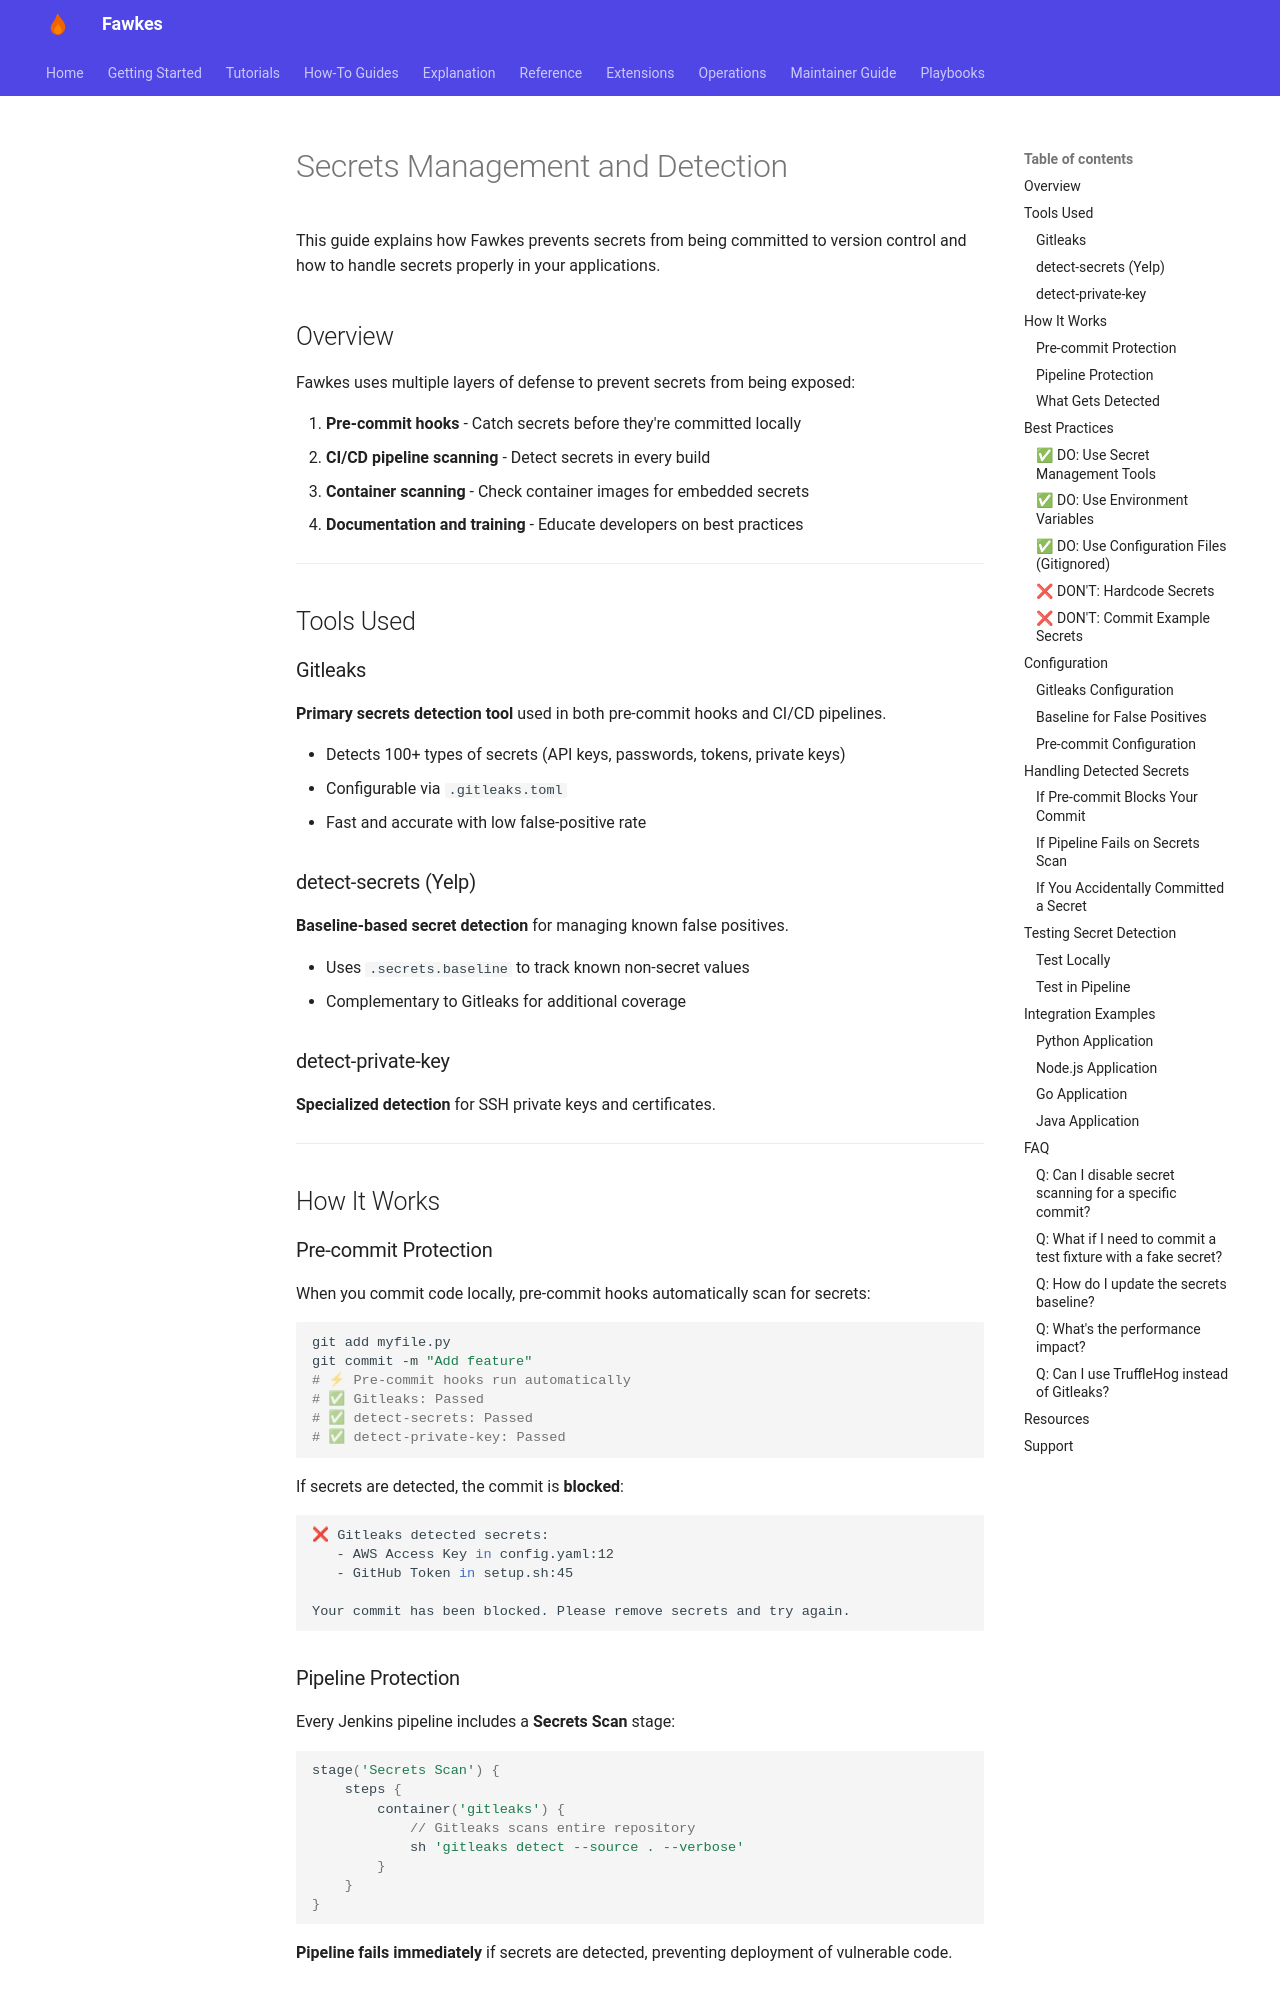

repository: paruff/fawkes · page: how-to/security/secrets-management/index.html · generator: mkdocs

# Secrets Management and Detection

This guide explains how Fawkes prevents secrets from being committed to version control and how to handle secrets properly in your applications.

## Overview

Fawkes uses multiple layers of defense to prevent secrets from being exposed:

1. **Pre-commit hooks** - Catch secrets before they're committed locally
2. **CI/CD pipeline scanning** - Detect secrets in every build
3. **Container scanning** - Check container images for embedded secrets
4. **Documentation and training** - Educate developers on best practices

---

## Tools Used

### Gitleaks

**Primary secrets detection tool** used in both pre-commit hooks and CI/CD pipelines.

- Detects 100+ types of secrets (API keys, passwords, tokens, private keys)
- Configurable via `.gitleaks.toml`
- Fast and accurate with low false-positive rate

### detect-secrets (Yelp)

**Baseline-based secret detection** for managing known false positives.

- Uses `.secrets.baseline` to track known non-secret values
- Complementary to Gitleaks for additional coverage

### detect-private-key

**Specialized detection** for SSH private keys and certificates.

---

## How It Works

### Pre-commit Protection

When you commit code locally, pre-commit hooks automatically scan for secrets:

```bash
git add myfile.py
git commit -m "Add feature"
# ⚡ Pre-commit hooks run automatically
# ✅ Gitleaks: Passed
# ✅ detect-secrets: Passed
# ✅ detect-private-key: Passed
```

If secrets are detected, the commit is **blocked**:

```bash
❌ Gitleaks detected secrets:
   - AWS Access Key in config.yaml:12
   - GitHub Token in setup.sh:45

Your commit has been blocked. Please remove secrets and try again.
```

### Pipeline Protection

Every Jenkins pipeline includes a **Secrets Scan** stage:

```groovy
stage('Secrets Scan') {
    steps {
        container('gitleaks') {
            // Gitleaks scans entire repository
            sh 'gitleaks detect --source . --verbose'
        }
    }
}
```

**Pipeline fails immediately** if secrets are detected, preventing deployment of vulnerable code.
